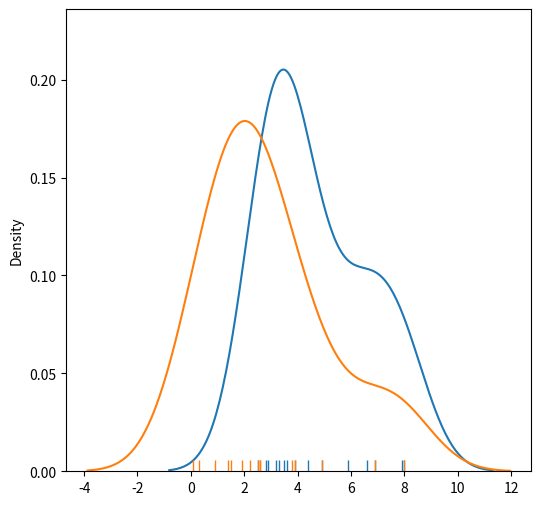

Python code for this plot:
''' 17-01-2020
[redacted]
    Assignment 2
    Q4. Generating Density and Rug Plots
'''


import matplotlib.pyplot as plt
import numpy as np
import seaborn as sns

water = [3.2, 3.5, 3.6, 2.5, 2.8, 5.9, 2.9, 3.9, 4.9, 6.9, 7.9, 8.0, 3.3, 6.6, 4.4]
beverages = [2.2, 2.5, 2.6, 1.5, 3.8, 1.9, 0.9, 3.9, 4.9, 6.9, 0.1, 8.0, 0.3, 2.6, 1.4]
plt.figure(figsize=(6,6))
sns.distplot(water,hist=False,rug=True,label='Water')
sns.distplot(beverages,hist=False,rug=True,label='Beverages')
plt.show()